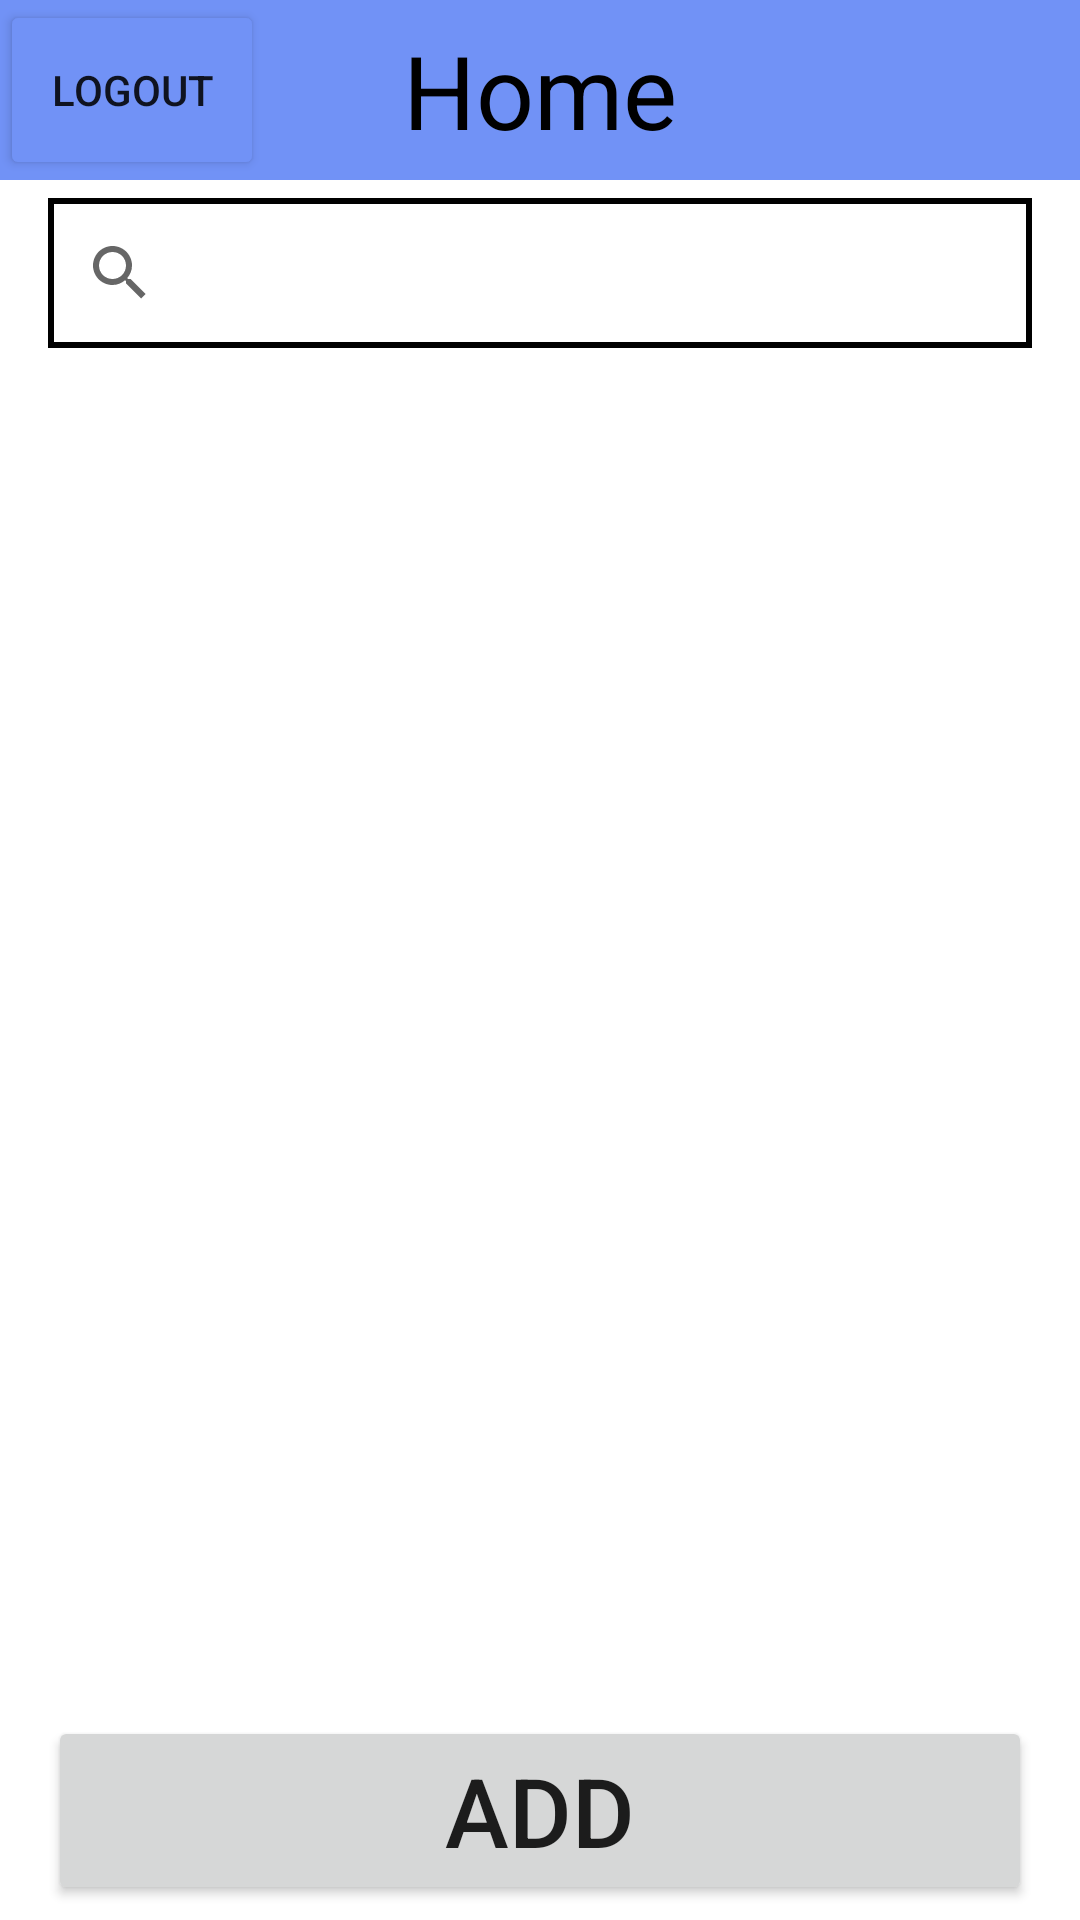

Reconstruct the res/layout file that produces this screen, plus the resources it refers to.
<!-- AndroidManifest.xml: application theme Theme.FamerHelper -->
<!-- res/layout/activity_productlist.xml -->
<?xml version="1.0" encoding="utf-8"?>
<androidx.coordinatorlayout.widget.CoordinatorLayout xmlns:android="http://schemas.android.com/apk/res/android"
    xmlns:tools="http://schemas.android.com/tools"
    xmlns:app="http://schemas.android.com/apk/res-auto"


    android:layout_width="match_parent"
    android:layout_height="match_parent">

    <androidx.constraintlayout.widget.ConstraintLayout
        android:id="@+id/constraintLayout"
        android:layout_width="match_parent"
        android:layout_height="match_parent">

        <androidx.appcompat.widget.Toolbar
            android:id="@+id/toolbar"
            android:layout_width="match_parent"
            android:layout_height="wrap_content"
            android:background="@color/c_title"
            android:minHeight="60dp"
            android:theme="?attr/actionBarTheme"
            app:layout_constraintStart_toStartOf="parent"
            app:layout_constraintTop_toTopOf="parent" />

        <Button
            android:id="@+id/logOut"
            android:backgroundTint="@color/c_title"
            android:layout_width="wrap_content"
            android:layout_height="0dp"
            android:text="logout"
            app:layout_constraintBottom_toBottomOf="@+id/toolbar"
            app:layout_constraintStart_toStartOf="parent"
            app:layout_constraintTop_toTopOf="@+id/toolbar" />

        <android.widget.SearchView
            android:id="@+id/searchView"
            android:layout_width="0dp"
            android:layout_height="50dp"
            android:layout_marginTop="6dp"
            android:background="@drawable/product_frame"
            app:layout_constraintEnd_toEndOf="@+id/scrollView2"
            app:layout_constraintStart_toStartOf="@+id/scrollView2"
            app:layout_constraintTop_toBottomOf="@+id/toolbar" />

        <TextView
            android:id="@+id/title_name_productlist"
            android:layout_width="wrap_content"
            android:layout_height="wrap_content"
            android:text="Home"
            android:textSize="34sp"
            android:textColor="@color/black"
            app:layout_constraintBottom_toBottomOf="@+id/toolbar"
            app:layout_constraintEnd_toEndOf="@+id/toolbar"
            app:layout_constraintStart_toStartOf="@+id/toolbar"
            app:layout_constraintTop_toTopOf="@+id/toolbar" />

        <ScrollView
            android:id="@+id/scrollView2"
            android:layout_width="match_parent"
            android:layout_height="0dp"
            android:layout_marginStart="16dp"
            android:layout_marginEnd="16dp"
            android:layout_marginTop="10dp"
            app:layout_constraintBottom_toTopOf="@id/btn_add"
            app:layout_constraintEnd_toEndOf="parent"
            app:layout_constraintStart_toStartOf="parent"
            app:layout_constraintTop_toBottomOf="@id/searchView">

            <LinearLayout
                android:layout_width="match_parent"
                android:layout_height="wrap_content"
                android:orientation="vertical"
                android:id="@+id/product_list_layout"
                >
            </LinearLayout>
        </ScrollView>

        <Button
            android:id="@+id/btn_add"
            android:layout_width="0dp"
            android:layout_height="wrap_content"
            android:layout_marginBottom="5dp"
            android:layout_weight="1"
            android:text="ADD"
            android:textSize="32sp"
            app:cornerRadius="0dp"
            app:layout_constraintBottom_toBottomOf="parent"
            app:layout_constraintEnd_toEndOf="@+id/scrollView2"
            app:layout_constraintStart_toStartOf="@+id/scrollView2" />


    </androidx.constraintlayout.widget.ConstraintLayout>
</androidx.coordinatorlayout.widget.CoordinatorLayout>
<!-- resources referenced by this layout -->
<resources>
  <color name="black">#FF000000</color>
  <color name="c_title">#7192F6</color>
  <!-- drawable product_frame (drawable) -->
  <?xml version="1.0" encoding="utf-8"?>
  <shape xmlns:android="http://schemas.android.com/apk/res/android">
      <solid
          android:color="@color/white">
      </solid>
      <stroke
          android:width="2dp"
          android:color="@color/black"
          />
  </shape>
  <style name="Theme.FamerHelper" parent="Theme.MaterialComponents.DayNight.NoActionBar">
          
          <item name="colorPrimary">@color/purple_500</item>
          <item name="colorPrimaryVariant">@color/purple_700</item>
          <item name="colorOnPrimary">@color/white</item>
          
          <item name="colorSecondary">@color/teal_200</item>
          <item name="colorSecondaryVariant">@color/teal_700</item>
          <item name="colorOnSecondary">@color/black</item>
          
          <item name="android:statusBarColor">?attr/colorPrimaryVariant</item>
          
      </style>
  <color name="white">#FFFFFFFF</color>
  <color name="purple_500">#FF6200EE</color>
  <color name="purple_700">#FF3700B3</color>
  <color name="teal_200">#FF03DAC5</color>
  <color name="teal_700">#FF018786</color>
</resources>
